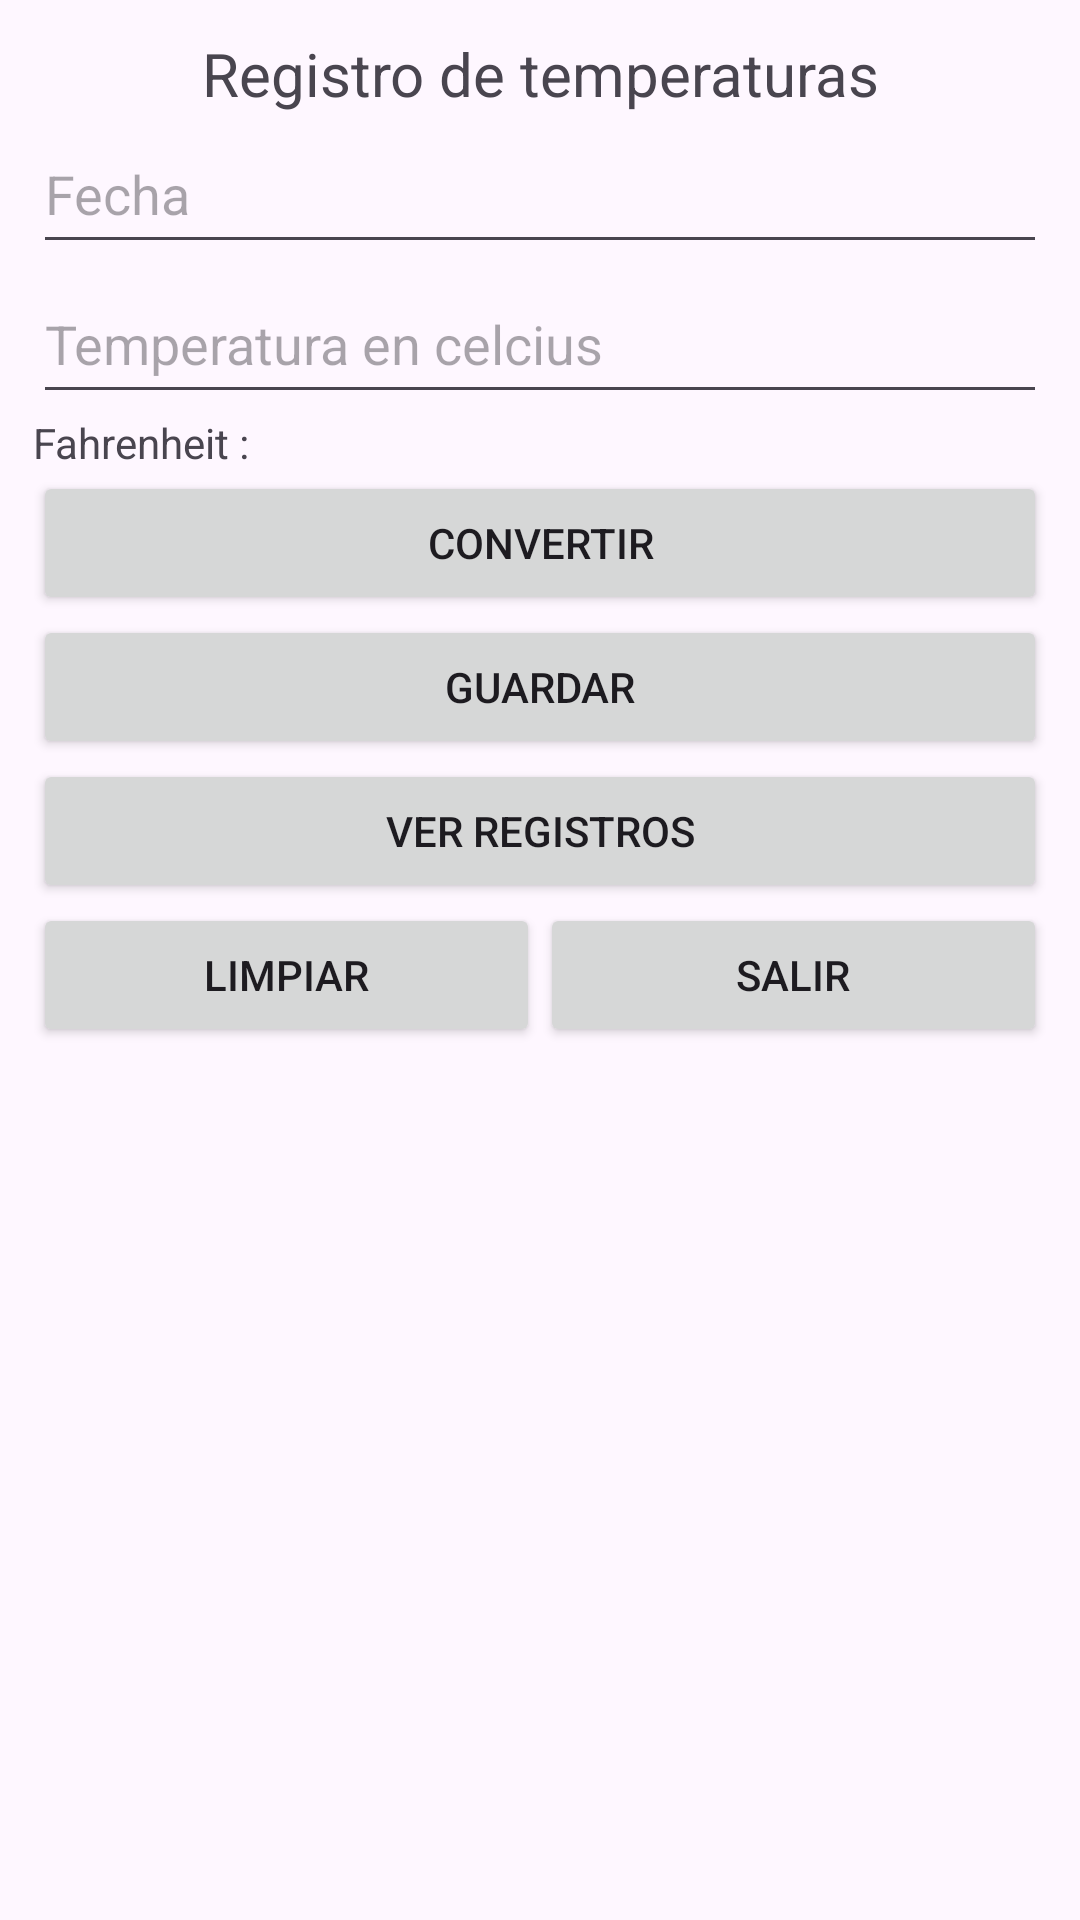

This screen was rendered from an Android layout file. Write that file and the resources it references.
<!-- AndroidManifest.xml: application theme Theme.ReExamen -->
<!-- res/layout/activity_main.xml -->
<?xml version="1.0" encoding="utf-8"?>
<androidx.constraintlayout.widget.ConstraintLayout xmlns:android="http://schemas.android.com/apk/res/android"
    xmlns:app="http://schemas.android.com/apk/res-auto"
    xmlns:tools="http://schemas.android.com/tools"
    android:layout_width="match_parent"
    android:layout_height="match_parent"
    tools:context=".MainActivity">

    <LinearLayout
        android:id="@+id/linearLayout"
        android:layout_width="0dp"
        android:layout_height="0dp"
        android:layout_marginStart="1dp"
        android:layout_marginTop="1dp"
        android:layout_marginEnd="1dp"
        android:layout_marginBottom="1dp"
        android:orientation="vertical"
        android:padding="10dp"
        app:layout_constraintBottom_toBottomOf="parent"
        app:layout_constraintEnd_toEndOf="parent"
        app:layout_constraintStart_toStartOf="parent"
        app:layout_constraintTop_toTopOf="parent">

        <TextView
            android:id="@+id/textView"
            android:layout_width="match_parent"
            android:layout_height="wrap_content"
            android:gravity="center"
            android:text="Registro de temperaturas"
            android:textSize="20dp" />

        <EditText
            android:id="@+id/txtFecha"
            android:layout_width="match_parent"
            android:layout_height="50dp"
            android:ems="10"
            android:hint="Fecha"
            android:inputType="text" />

        <EditText
            android:id="@+id/txtTemperatura"
            android:layout_width="match_parent"
            android:layout_height="50dp"
            android:ems="10"
            android:hint="Temperatura en celcius"
            android:inputType="number" />

        <LinearLayout
            android:layout_width="wrap_content"
            android:layout_height="wrap_content"
            android:orientation="horizontal">

            <TextView
                android:id="@+id/lblFahrenheit"
                android:layout_width="match_parent"
                android:layout_height="wrap_content"
                android:text="Fahrenheit :" />
        </LinearLayout>

        <Button
            android:id="@+id/btnConvertir"
            android:layout_width="match_parent"
            android:layout_height="wrap_content"
            android:text="Convertir" />

        <Button
            android:id="@+id/btnGuardar"
            android:layout_width="match_parent"
            android:layout_height="wrap_content"
            android:text="Guardar" />

        <Button
            android:id="@+id/btnVer"
            android:layout_width="match_parent"
            android:layout_height="wrap_content"
            android:text="Ver registros" />

        <LinearLayout
            android:layout_width="match_parent"
            android:layout_height="match_parent"
            android:orientation="horizontal">

            <Button
                android:id="@+id/btnLimpiar"
                android:layout_width="wrap_content"
                android:layout_height="wrap_content"
                android:layout_weight="1"
                android:text="Limpiar" />

            <Button
                android:id="@+id/btnSalir"
                android:layout_width="wrap_content"
                android:layout_height="wrap_content"
                android:layout_weight="1"
                android:text="Salir" />
        </LinearLayout>
    </LinearLayout>
</androidx.constraintlayout.widget.ConstraintLayout>
<!-- resources referenced by this layout -->
<resources>
  <style name="Theme.ReExamen" parent="Base.Theme.ReExamen" />
  <style name="Base.Theme.ReExamen" parent="Theme.Material3.DayNight.NoActionBar">
          
          
      </style>
</resources>
